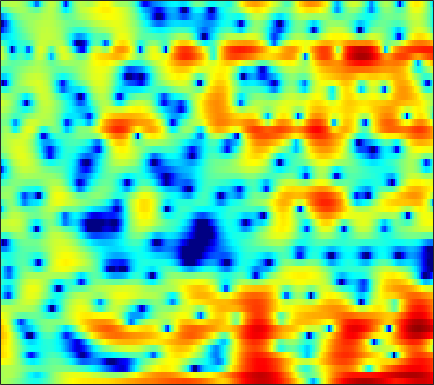

Source data for this figure (header and first rows):
1.4709, 1.4394, 1.3384, 1.1574, 0.96435, 0.64723, 0.26678, -0.063431, -0.55135, -1.089, -1.6687, -2.1156, -2.6919, -3.2266, -3.5588, -3.8689, -3.9398, -3.8531, -3.5183, -3.0047, -2.3577, -1.817, -1.0643, -0.31888
1.154, 1.411, 1.624, 1.691, 1.652, 1.484, 1.187, 0.875, 0.3446, -0.3141, -1.106, -1.785, -2.78, -3.849, -4.631, -5.527, -6.024, -6.009, -5.477, -4.54, -3.432, -2.583, -1.508, -0.5287
1.349, 1.552, 1.718, 1.761, 1.717, 1.568, 1.33, 1.101, 0.7433, 0.3389, -0.075, -0.3852, -0.7777, -1.121, -1.337, -1.547, -1.662, -1.693, -1.648, -1.524, -1.342, -1.177, -0.9405, -0.7097
4.369, 4.296, 4.088, 3.747, 3.398, 2.807, 2.078, 1.437, 0.4588, -0.6482, -1.849, -2.772, -3.942, -4.862, -5.258, -5.32, -4.927, -4.45, -3.726, -3.011, -2.39, -1.994, -1.575, -1.288
5.998, 5.77, 5.342, 4.759, 4.218, 3.345, 2.289, 1.355, -0.1145, -1.885, -4.044, -5.999, -9.139, -12.48, -13.65, -11.89, -9.159, -7.454, -5.671, -4.369, -3.434, -2.928, -2.459, -2.214
5.884, 5.606, 5.114, 4.49, 3.939, 3.095, 2.141, 1.359, 0.2557, -0.873, -1.978, -2.744, -3.617, -4.25, -4.548, -4.701, -4.619, -4.46, -4.15, -3.831, -3.564, -3.442, -3.382, -3.462
6.441, 6.112, 5.529, 4.779, 4.112, 3.076, 1.904, 0.9374, -0.4382, -1.884, -3.326, -4.33, -5.439, -6.102, -6.256, -6.034, -5.49, -5.009, -4.373, -3.864, -3.489, -3.328, -3.274, -3.426
7.22, 6.812, 6.056, 5.083, 4.202, 2.843, 1.274, -0.05489, -2.042, -4.391, -7.281, -10.17, -16.23, -33.6, -19.07, -11.88, -8.141, -6.254, -4.439, -3.204, -2.425, -2.1, -2.007, -2.267
6.938, 6.389, 5.385, 4.057, 2.841, 0.914, -1.356, -3.201, -5.63, -7.522, -8.425, -8.533, -8.171, -7.398, -6.602, -5.295, -3.965, -3.025, -1.944, -1.096, -0.4969, -0.2147, -0.09867, -0.2583
5.659, 5.108, 4.098, 2.768, 1.52, -0.5523, -3.207, -5.656, -9.556, -12.41, -10.85, -8.704, -6.372, -4.681, -3.693, -2.624, -1.79, -1.296, -0.7734, -0.4042, -0.1686, -0.0594, 0.02516, 0.04426
4.16, 3.861, 3.346, 2.693, 2.133, 1.312, 0.4708, -0.134, -0.8103, -1.241, -1.381, -1.351, -1.181, -0.9795, -0.8508, -0.7623, -0.8047, -0.9273, -1.249, -1.726, -2.331, -2.812, -3.33, -3.566
2.394, 2.337, 2.219, 2.076, 1.975, 1.859, 1.769, 1.725, 1.694, 1.686, 1.677, 1.649, 1.581, 1.448, 1.272, 0.884, 0.2948, -0.3155, -1.414, -2.918, -5.028, -7.212, -11.57, -19.78
-0.8821, -1.05, -1.223, -1.223, -1.039, -0.5601, 0.09827, 0.6335, 1.332, 1.928, 2.386, 2.636, 2.822, 2.828, 2.711, 2.374, 1.825, 1.264, 0.3157, -0.8639, -2.257, -3.407, -4.843, -5.781
-5.025, -6.742, -10.04, -13.12, -11.77, -7.527, -4.13, -2.21, -0.2528, 1.208, 2.281, 2.888, 3.44, 3.732, 3.794, 3.686, 3.368, 2.984, 2.311, 1.45, 0.4634, -0.3519, -1.484, -2.572
-4.061, -5.186, -6.681, -7.454, -7.059, -5.459, -3.458, -2.019, -0.3535, 1.028, 2.13, 2.785, 3.433, 3.856, 4.022, 4.055, 3.87, 3.59, 3.031, 2.229, 1.179, 0.1919, -1.497, -3.759
-2.668, -3.315, -3.968, -4.231, -4.117, -3.561, -2.664, -1.859, -0.7426, 0.3174, 1.243, 1.812, 2.412, 2.827, 3.023, 3.13, 3.077, 2.942, 2.625, 2.154, 1.49, 0.8696, -0.1497, -1.397
-4.151, -5.798, -8.219, -10.07, -10.04, -8.099, -5.701, -4.117, -2.368, -1.017, -0.02171, 0.519, 1.017, 1.282, 1.366, 1.38, 1.353, 1.34, 1.353, 1.418, 1.485, 1.521, 1.54, 1.493
-4.001, -5.812, -8.703, -11.26, -11.19, -8.668, -5.978, -4.349, -2.714, -1.592, -0.9279, -0.6943, -0.7224, -1.15, -1.706, -2.665, -3.614, -3.988, -3.618, -2.406, -0.9094, 0.1345, 1.329, 2.277
-2.372, -2.937, -3.536, -3.839, -3.841, -3.533, -2.999, -2.553, -2.007, -1.637, -1.518, -1.642, -2.182, -3.227, -4.47, -7.072, -11.63, -17.39, -14.51, -7.829, -3.897, -1.825, 0.2274, 1.742
-3.832, -4.101, -4.239, -4.124, -3.898, -3.47, -2.975, -2.614, -2.193, -1.902, -1.769, -1.798, -2.018, -2.415, -2.816, -3.398, -3.832, -3.909, -3.517, -2.599, -1.4, -0.4756, 0.6943, 1.719
-8.738, -9.415, -9.177, -7.901, -6.723, -5.245, -4.009, -3.254, -2.47, -1.901, -1.535, -1.368, -1.243, -1.216, -1.217, -1.192, -1.097, -0.9506, -0.6256, -0.1716, 0.3953, 0.8549, 1.47, 2.051
-13.89, -18.95, -15.95, -10.34, -7.627, -5.135, -3.437, -2.512, -1.633, -1.064, -0.7488, -0.6372, -0.5998, -0.6549, -0.7016, -0.7188, -0.6381, -0.4824, -0.1487, 0.2978, 0.807, 1.211, 1.724, 2.175
-2.797, -3.081, -2.979, -2.389, -1.783, -0.9657, -0.2659, 0.1269, 0.4462, 0.506, 0.3266, 0.02623, -0.5876, -1.36, -1.992, -2.737, -3.067, -2.912, -2.225, -1.218, -0.1969, 0.4939, 1.256, 1.807
1.818, 1.77, 1.808, 1.94, 2.069, 2.232, 2.327, 2.313, 2.138, 1.734, 1.038, 0.2802, -1.141, -3.22, -5.457, -10.1, -18.2, -15.18, -8.22, -4.423, -2.028, -0.8195, 0.2407, 0.8063
2.03, 2.138, 2.35, 2.575, 2.72, 2.856, 2.865, 2.78, 2.519, 2.076, 1.407, 0.7562, -0.3299, -1.704, -2.86, -4.375, -5.259, -5.108, -4.004, -2.557, -1.32, -0.6369, -0.108, -0.04463
-1.352, -0.6735, 0.287, 1.118, 1.589, 1.998, 2.166, 2.147, 1.955, 1.619, 1.18, 0.8119, 0.3017, -0.1668, -0.4651, -0.7307, -0.7879, -0.6904, -0.393, 0.04389, 0.4589, 0.6845, 0.7957, 0.5899
-8.63, -5.045, -2.149, -0.4285, 0.3521, 0.8562, 0.9049, 0.6907, 0.1764, -0.478, -1.067, -1.403, -1.639, -1.658, -1.59, -1.399, -1.112, -0.8102, -0.274, 0.3254, 0.9752, 1.419, 1.871, 2.108
-2.779, -1.823, -0.6538, 0.112, 0.3615, 0.2141, -0.5363, -1.521, -3.46, -6.114, -8.848, -9.62, -8.456, -6.969, -6.246, -5.858, -5.797, -5.587, -4.626, -2.924, -1.055, 0.2407, 1.657, 2.697
0.4475, 0.7063, 0.9588, 1.016, 0.8632, 0.3306, -0.7105, -1.902, -4.154, -7.391, -11.04, -12.07, -10.22, -8.644, -8.303, -9.318, -12.81, -19.72, -17.58, -8.332, -3.677, -1.345, 0.8698, 2.389
-0.1373, 0.1502, 0.4442, 0.5958, 0.5994, 0.4121, 0.004601, -0.4487, -1.205, -2.015, -2.736, -3.132, -3.494, -3.73, -3.931, -4.263, -4.565, -4.567, -3.97, -2.73, -1.221, -0.1458, 1.082, 2.013
-2.848, -2.341, -1.669, -1.054, -0.6649, -0.2687, -0.01324, 0.08905, 0.1119, 0.05294, -0.06914, -0.1674, -0.3114, -0.431, -0.5125, -0.5754, -0.5649, -0.4763, -0.2722, 0.07214, 0.4737, 0.7834, 1.157, 1.433
-7.444, -6.301, -4.671, -3.155, -2.171, -1.073, -0.226, 0.2653, 0.7555, 1.073, 1.265, 1.335, 1.367, 1.325, 1.267, 1.163, 1.055, 0.9766, 0.894, 0.8185, 0.7649, 0.73, 0.6773, 0.5991
-15.51, -10.83, -6.851, -4.135, -2.585, -0.9738, 0.2303, 0.919, 1.611, 2.076, 2.36, 2.459, 2.475, 2.359, 2.209, 1.924, 1.565, 1.253, 0.825, 0.3727, -0.04599, -0.3235, -0.6379, -0.871
-7.099, -5.704, -3.727, -1.926, -0.7613, 0.5296, 1.542, 2.137, 2.722, 3.1, 3.276, 3.287, 3.138, 2.824, 2.479, 1.883, 1.126, 0.4698, -0.5266, -1.597, -2.663, -3.375, -4.054, -4.3
-1.642, -1.051, -0.1767, 0.7153, 1.35, 2.101, 2.717, 3.084, 3.428, 3.596, 3.577, 3.443, 3.091, 2.538, 1.976, 1.03, -0.1616, -1.238, -2.994, -5.168, -7.98, -10.57, -13.97, -13.78
0.3776, 0.7989, 1.362, 1.9, 2.271, 2.713, 3.072, 3.266, 3.423, 3.428, 3.275, 3.032, 2.541, 1.811, 1.114, -0.04331, -1.447, -2.684, -4.578, -6.777, -9.386, -11.56, -14.08, -13.82
0.8168, 1.22, 1.7, 2.105, 2.355, 2.634, 2.857, 2.983, 3.09, 3.11, 2.995, 2.781, 2.287, 1.526, 0.7562, -0.5589, -2.204, -3.588, -5.469, -7.147, -8.2, -8.551, -8.389, -7.739
0.5414, 1.108, 1.613, 1.842, 1.877, 1.825, 1.808, 1.925, 2.242, 2.665, 2.996, 3.115, 2.978, 2.458, 1.751, 0.3234, -1.81, -4.05, -8.225, -14.76, -15.32, -11.09, -7.399, -5.182
-0.3556, 0.5563, 0.9669, 0.5142, -0.3848, -2.285, -4.321, -4.529, -2.412, 0.1029, 1.983, 2.935, 3.676, 3.818, 3.58, 2.82, 1.544, 0.2478, -1.793, -3.608, -3.979, -3.262, -1.934, -0.9109
-0.7066, -0.2612, -0.3164, -1.178, -2.436, -4.996, -8.251, -8.852, -5.781, -2.583, -0.3198, 0.8534, 1.942, 2.559, 2.803, 2.843, 2.657, 2.42, 2.032, 1.677, 1.453, 1.376, 1.279, 1.078
0.5204, 0.4561, 0.1676, -0.3533, -0.8592, -1.576, -2.185, -2.401, -2.336, -1.972, -1.433, -0.9989, -0.4172, 0.1658, 0.5954, 1.093, 1.483, 1.717, 1.905, 2.002, 1.986, 1.899, 1.663, 1.28
2.103, 1.854, 1.446, 0.9456, 0.5069, -0.1622, -0.8576, -1.433, -2.251, -3.094, -3.852, -4.171, -4.062, -3.234, -2.366, -1.093, 0.04341, 0.7281, 1.438, 1.89, 2.105, 2.115, 1.968, 1.637
2.975, 2.644, 2.176, 1.653, 1.208, 0.496, -0.4206, -1.313, -2.901, -5.23, -8.974, -13.63, -17.97, -9.857, -6.128, -2.874, -0.6995, 0.4514, 1.528, 2.17, 2.475, 2.513, 2.338, 1.937
1.855, 1.487, 1.113, 0.8462, 0.6694, 0.3832, -0.0911, -0.5826, -1.51, -2.764, -4.214, -5.158, -5.352, -4.039, -2.616, -0.7809, 0.6725, 1.514, 2.278, 2.694, 2.771, 2.631, 2.176, 1.449
-2.774, -3.368, -3.314, -2.559, -1.86, -1.021, -0.3912, -0.08758, 0.1244, 0.2016, 0.2475, 0.3208, 0.5883, 1.031, 1.455, 2.05, 2.582, 2.879, 3.105, 3.093, 2.802, 2.379, 1.529, 0.304
-13.48, -26.81, -14.12, -7.782, -5.153, -2.837, -1.247, -0.3966, 0.4549, 1.081, 1.56, 1.881, 2.253, 2.587, 2.822, 3.07, 3.244, 3.288, 3.221, 2.958, 2.479, 1.952, 0.988, -0.3306
-5.984, -6.505, -6.134, -4.906, -3.85, -2.504, -1.39, -0.6883, 0.09384, 0.7259, 1.244, 1.576, 1.94, 2.244, 2.419, 2.593, 2.661, 2.647, 2.507, 2.225, 1.793, 1.372, 0.6616, -0.1998
-2, -2.171, -2.237, -2.118, -1.908, -1.535, -1.136, -0.8091, -0.3818, 0.01884, 0.3976, 0.6369, 0.9559, 1.252, 1.437, 1.648, 1.762, 1.776, 1.674, 1.447, 1.096, 0.7649, 0.3031, -0.1555
0.4692, 0.1106, -0.4051, -0.8849, -1.155, -1.376, -1.379, -1.263, -1.058, -0.8427, -0.6651, -0.5518, -0.321, 0.02694, 0.3759, 0.8592, 1.276, 1.46, 1.456, 1.166, 0.6108, 0.06537, -0.6205, -1.041
2.865, 2.031, 0.5625, -1.239, -2.647, -3.956, -3.783, -3.098, -2.223, -1.882, -2.27, -2.832, -3.714, -3.422, -2.108, -0.06885, 1.566, 2.322, 2.712, 2.287, 0.936, -0.7904, -4.349, -7.922
2.316, 1.21, -0.913, -4.314, -8.43, -17.87, -11.08, -6.898, -4.155, -3.284, -3.968, -5.728, -10.47, -11.41, -6.161, -1.415, 1.363, 2.63, 3.439, 3.383, 2.506, 1.316, -0.7849, -2.248
-1.964, -2.47, -3.314, -4.251, -4.895, -5.37, -5.088, -4.61, -3.807, -3.228, -2.921, -2.854, -2.647, -2.076, -1.295, -0.06815, 1.109, 1.783, 2.39, 2.649, 2.62, 2.441, 2.162, 1.949
-6.679, -6.486, -6.143, -5.68, -5.294, -4.703, -4.097, -3.603, -2.944, -2.325, -1.761, -1.342, -0.7954, -0.2316, 0.2019, 0.8108, 1.37, 1.732, 2.116, 2.362, 2.473, 2.491, 2.434, 2.314
-13.6, -12.31, -10.17, -8.176, -6.872, -5.384, -4.167, -3.363, -2.468, -1.693, -1.032, -0.5736, -0.0387, 0.4631, 0.793, 1.2, 1.553, 1.8, 2.058, 2.24, 2.337, 2.362, 2.316, 2.194
-23.78, -17.27, -12.15, -8.851, -7.009, -5.098, -3.614, -2.724, -1.754, -0.9832, -0.3628, 0.002561, 0.4197, 0.764, 1.001, 1.266, 1.514, 1.678, 1.871, 2.029, 2.135, 2.161, 2.126, 1.992
-9.644, -8.631, -6.958, -5.277, -4.121, -2.813, -1.739, -1.097, -0.4083, 0.08582, 0.4251, 0.5819, 0.7139, 0.7585, 0.7872, 0.8438, 0.958, 1.075, 1.302, 1.559, 1.791, 1.907, 1.958, 1.846
-3.05, -2.498, -1.714, -0.9403, -0.4039, 0.219, 0.7134, 0.9863, 1.204, 1.256, 1.126, 0.9426, 0.5313, -0.003721, -0.468, -0.982, -1.209, -1.05, -0.4652, 0.3405, 1.116, 1.585, 1.952, 1.989
0.7076, 1.034, 1.401, 1.699, 1.856, 1.994, 2.006, 1.943, 1.73, 1.38, 0.8478, 0.2937, -0.7458, -2.248, -3.846, -6.87, -10.18, -9.639, -5.729, -2.388, -0.09987, 1.078, 2.049, 2.429
